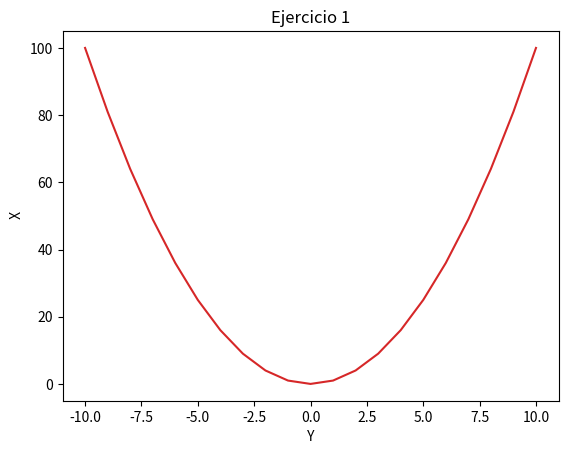

Source code (Python):
# Matplotlib [Python]
# Ejercicios de práctica

# [redacted]
# Version: 2.0

# IMPORTANTE: NO borrar los comentarios
# que aparecen en verde con el hashtag "#"

# Ejercicios de matplotlib
import numpy as np
import matplotlib.pyplot as plt


if __name__ == '__main__':
    print("Bienvenidos a otra clase de Inove con Python")
    print("Line Plot")

    # NOTA: aproveche los ejemplos de "line_plot" de clase

    # Se desea graficar los valores de "x" e "y" en un gráfico de línea
    # A continuación los datos ya disponibles de "x" e "y" para que utilice:
    x = list(range(-10, 11, 1))

    # Bucle que completa y calcula todos los valores de "y"
    y = []
    for i in x:
        y.append(i**2)

    # Alumno: Crear una "figura" y crear un "ax" con add_subplot

    # Graficar el "line plot" de "y" en función de "x"

    # Alumno: Colocar la leyenda y el label con el nombre de la función

    # Darle color a la línea a su elección


    # Crear acá su gráfico
    
    fig = plt.figure()
    ax = fig.add_subplot()
    ax.plot(x,y, color="tab:red")
    ax.set_title("Ejercicio 1")
    ax.set_ylabel(" X")
    ax.set_xlabel(" Y ")
    plt.show() 

    print("terminamos")
